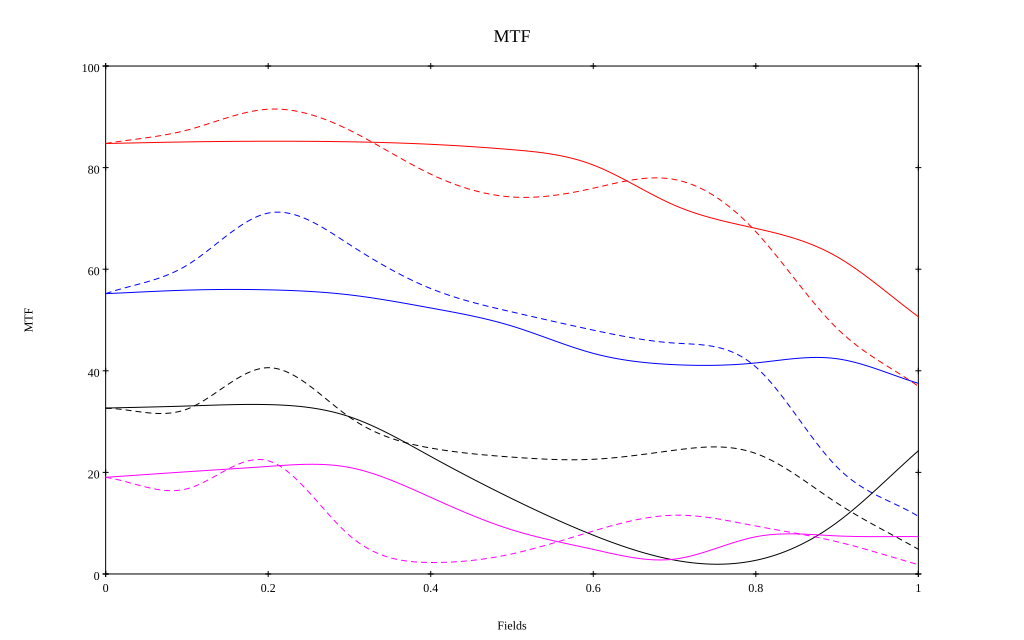

The file beside this chart, header and first rows:
, 0, 0.1, 0.2, 0.3, 0.4, 0.5, 0.6, 0.7, 0.8, 0.9, 1
5 sag, 0.847, 0.851, 0.852, 0.851, 0.846, 0.835, 0.805, 0.726, 0.68, 0.624, 0.507
5 tan, 0.847, 0.874, 0.915, 0.874, 0.787, 0.742, 0.759, 0.777, 0.674, 0.483, 0.369
10 sag, 0.552, 0.559, 0.559, 0.549, 0.524, 0.488, 0.434, 0.412, 0.415, 0.424, 0.375
10 tan, 0.552, 0.608, 0.711, 0.649, 0.562, 0.516, 0.48, 0.455, 0.408, 0.21, 0.114
20 sag, 0.327, 0.331, 0.333, 0.31, 0.231, 0.148, 0.076, 0.027, 0.027, 0.102, 0.243
20 tan, 0.326, 0.324, 0.406, 0.309, 0.248, 0.23, 0.226, 0.244, 0.237, 0.14, 0.049
40 sag, 0.19, 0.201, 0.212, 0.21, 0.151, 0.087, 0.048, 0.029, 0.073, 0.075, 0.074
40 tan, 0.19, 0.168, 0.223, 0.076, 0.023, 0.04, 0.085, 0.116, 0.094, 0.063, 0.018
